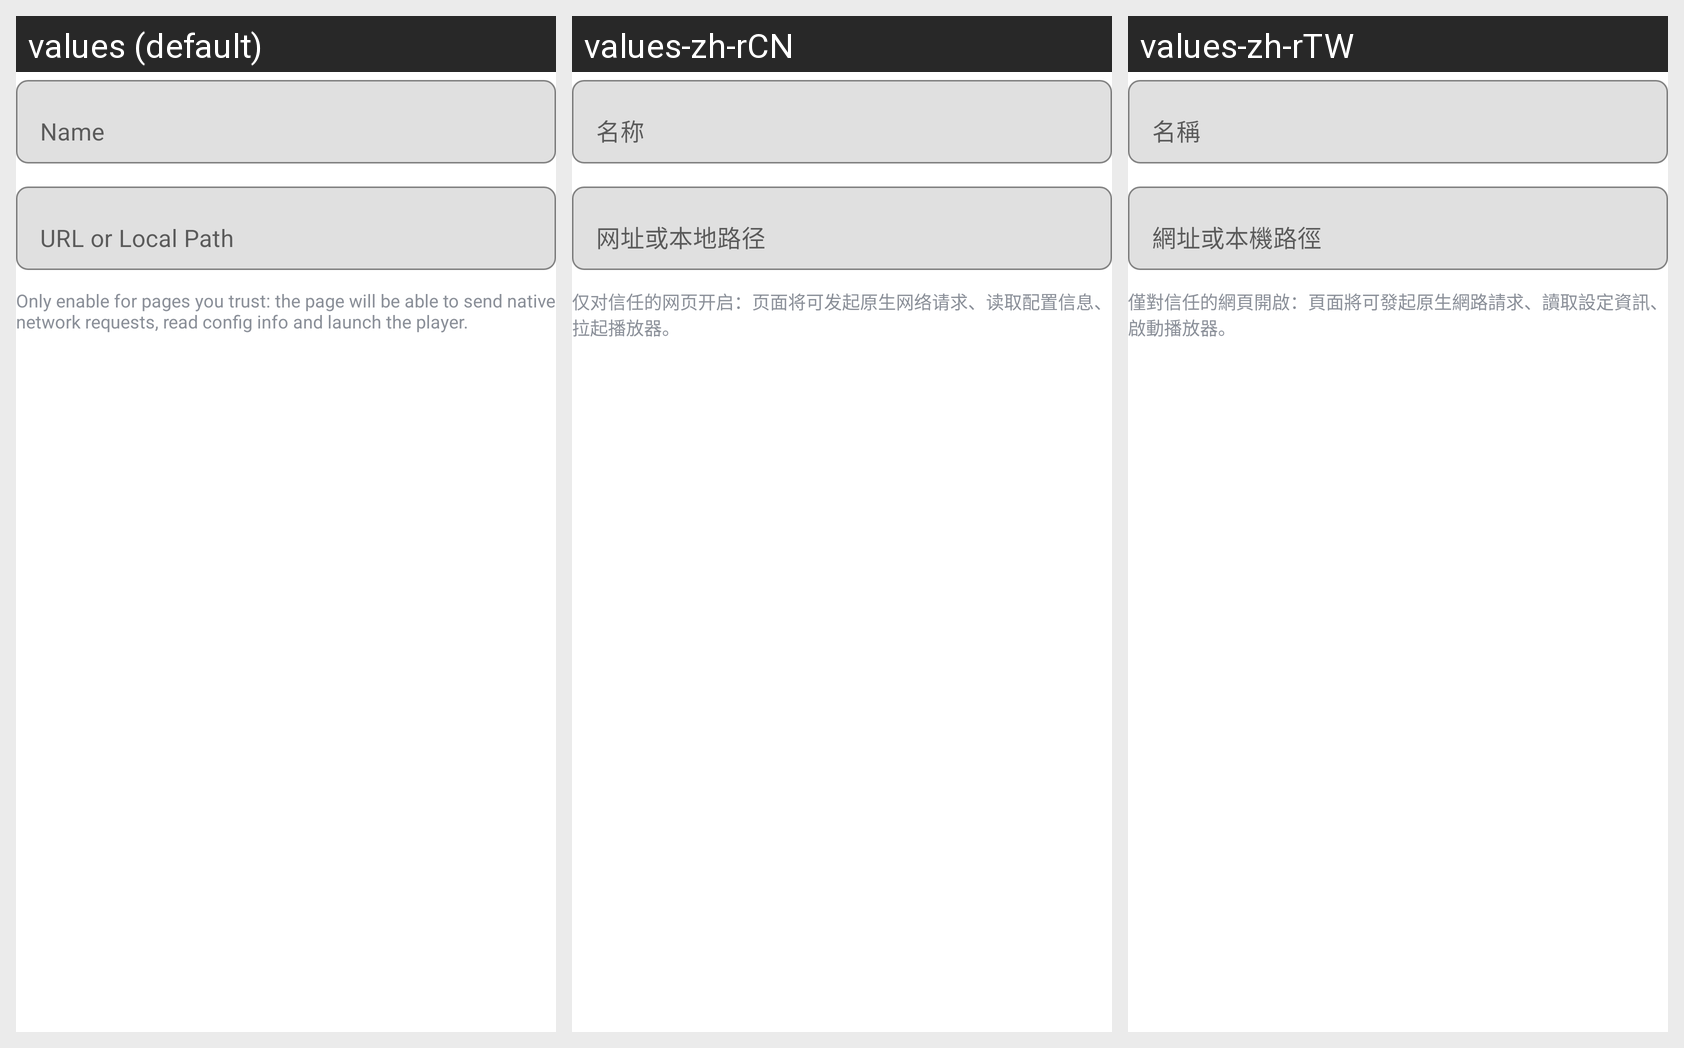

For this localized Android screen grid, give each drawn string resource with its value in every locale shown.
Android screen res/layout/dialog_web_page.xml rendered under 3 locales, left to right: values (default), values-zh-rCN, values-zh-rTW. Device: Nexus 5 (rendered at 1080×1920; each locale shown at half size, 540×960, under a caption strip naming it); theme Theme.MaterialComponents.DayNight.NoActionBar.
Strings drawn on this screen, with the default value and each locale's value (text and hints the layout hard-codes, and strings that could not be matched under every locale, appear in the picture but are not listed):

web_page_name
  values: Name
  values-zh-rCN: 名称
  values-zh-rTW: 名稱

web_page_url
  values: URL or Local Path
  values-zh-rCN: 网址或本地路径
  values-zh-rTW: 網址或本機路徑

web_page_trusted_hint
  values: Only enable for pages you trust: the page will be able to send native network requests, read config info and launch the player.
  values-zh-rCN: 仅对信任的网页开启：页面将可发起原生网络请求、读取配置信息、拉起播放器。
  values-zh-rTW: 僅對信任的網頁開啟：頁面將可發起原生網路請求、讀取設定資訊、啟動播放器。
